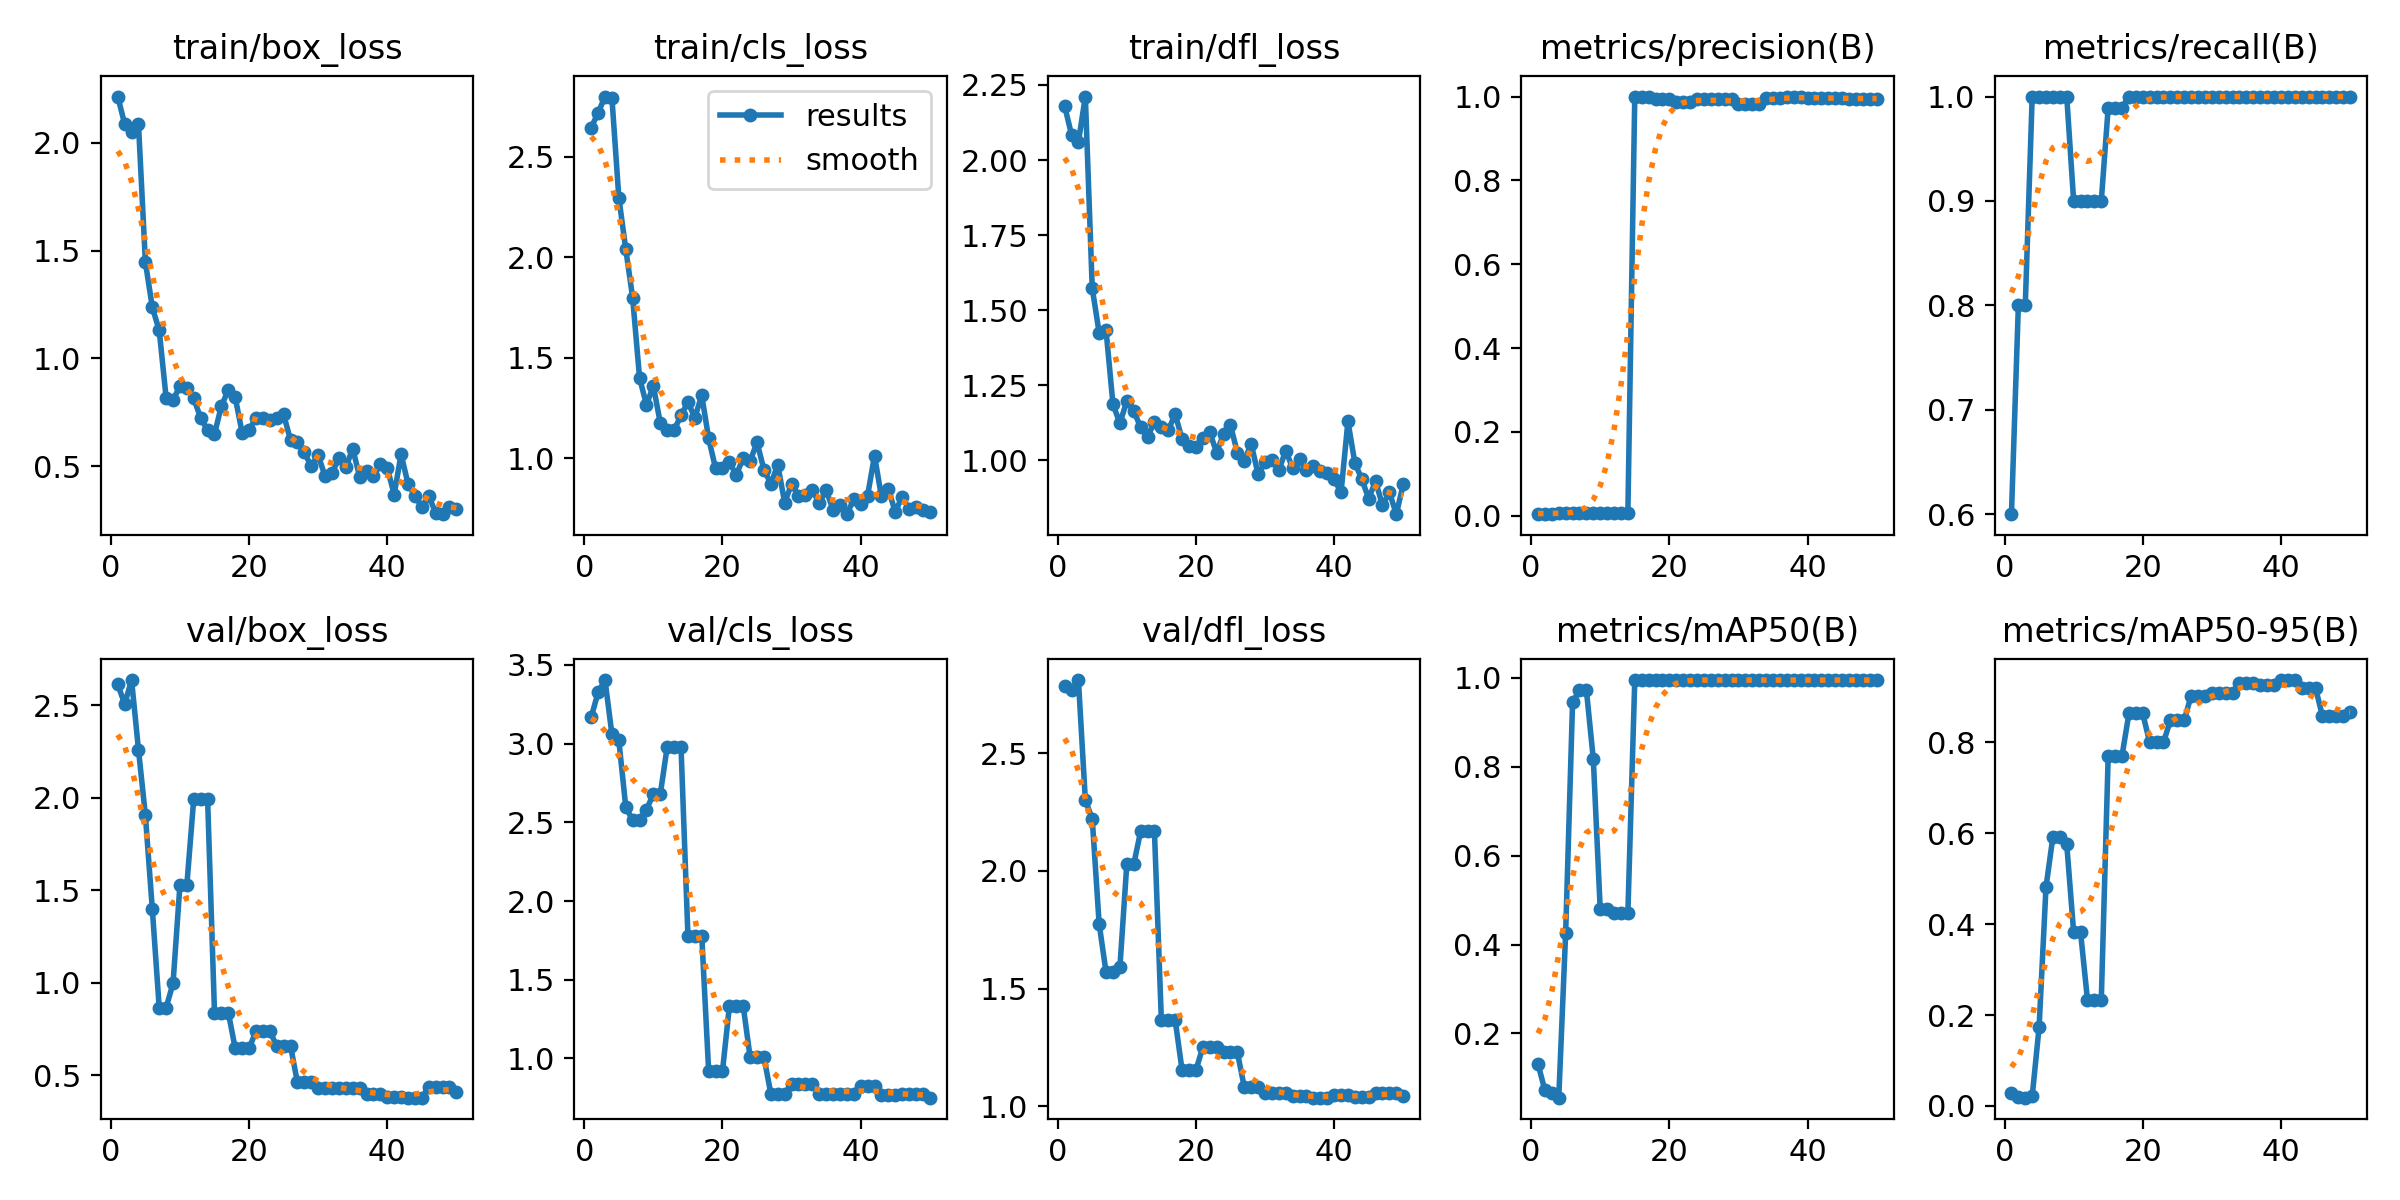

Source data for this figure (header and first rows):
epoch, time, train/box_loss, train/cls_loss, train/dfl_loss, metrics/precision(B), metrics/recall(B), metrics/mAP50(B), metrics/mAP50-95(B), val/box_loss, val/cls_loss, val/dfl_loss, lr/pg0, lr/pg1, lr/pg2
1, 1.916, 2.214, 2.645, 2.18, 0.004, 0.6, 0.1312, 0.02937, 2.613, 3.168, 2.783, 8e-05, 8e-05, 8e-05
2, 2.793, 2.086, 2.717, 2.085, 0.00533, 0.8, 0.07164, 0.02062, 2.506, 3.325, 2.768, 0.0001764, 0.0001764, 0.0001764
3, 3.554, 2.049, 2.799, 2.06, 0.00533, 0.8, 0.06618, 0.01826, 2.635, 3.404, 2.811, 0.0002689, 0.0002689, 0.0002689
4, 4.389, 2.085, 2.793, 2.211, 0.00667, 1, 0.0555, 0.02089, 2.259, 3.06, 2.302, 0.0003574, 0.0003574, 0.0003574
5, 5.37, 1.446, 2.297, 1.573, 0.00667, 1, 0.427, 0.1732, 1.905, 3.021, 2.221, 0.000442, 0.000442, 0.000442
6, 6.294, 1.237, 2.041, 1.425, 0.00667, 1, 0.945, 0.4818, 1.399, 2.6, 1.775, 0.0005226, 0.0005226, 0.0005226
7, 7.134, 1.13, 1.799, 1.433, 0.00667, 1, 0.9719, 0.5925, 0.8662, 2.512, 1.57, 0.0005992, 0.0005992, 0.0005992
8, 7.953, 0.8176, 1.399, 1.187, 0.00667, 1, 0.9719, 0.5925, 0.8662, 2.512, 1.57, 0.0006719, 0.0006719, 0.0006719
9, 8.841, 0.8072, 1.265, 1.124, 0.00667, 1, 0.8172, 0.5759, 0.9971, 2.581, 1.59, 0.0007406, 0.0007406, 0.0007406
10, 9.729, 0.8714, 1.359, 1.197, 0.006, 0.9, 0.4789, 0.3822, 1.529, 2.679, 2.028, 0.0008054, 0.0008054, 0.0008054
11, 10.54, 0.8606, 1.174, 1.165, 0.006, 0.9, 0.4789, 0.3822, 1.529, 2.679, 2.028, 0.0008662, 0.0008662, 0.0008662
12, 11.41, 0.8143, 1.142, 1.111, 0.006, 0.9, 0.4703, 0.2337, 1.995, 2.979, 2.168, 0.000923, 0.000923, 0.000923
13, 12.23, 0.7237, 1.139, 1.077, 0.006, 0.9, 0.4703, 0.2337, 1.995, 2.979, 2.168, 0.0009759, 0.0009759, 0.0009759
14, 13.06, 0.6675, 1.213, 1.128, 0.006, 0.9, 0.4703, 0.2337, 1.995, 2.979, 2.168, 0.001025, 0.001025, 0.001025
15, 13.93, 0.6496, 1.278, 1.11, 1, 0.9894, 0.995, 0.7706, 0.839, 1.781, 1.367, 0.00107, 0.00107, 0.00107
16, 14.8, 0.7795, 1.201, 1.101, 1, 0.9894, 0.995, 0.7706, 0.839, 1.781, 1.367, 0.001111, 0.001111, 0.001111
17, 15.69, 0.8537, 1.312, 1.154, 1, 0.9894, 0.995, 0.7706, 0.839, 1.781, 1.367, 0.001148, 0.001148, 0.001148
18, 16.59, 0.8187, 1.097, 1.072, 0.9938, 1, 0.995, 0.8636, 0.6454, 0.9186, 1.154, 0.001181, 0.001181, 0.001181
19, 17.55, 0.6559, 0.9486, 1.049, 0.9938, 1, 0.995, 0.8636, 0.6454, 0.9186, 1.154, 0.00121, 0.00121, 0.00121
20, 18.38, 0.6687, 0.949, 1.044, 0.9938, 1, 0.995, 0.8636, 0.6454, 0.9186, 1.154, 0.001235, 0.001235, 0.001235
21, 19.23, 0.7233, 0.9788, 1.075, 0.9868, 1, 0.995, 0.7999, 0.7383, 1.332, 1.251, 0.001208, 0.001208, 0.001208
22, 20.05, 0.7234, 0.9162, 1.094, 0.9868, 1, 0.995, 0.7999, 0.7383, 1.332, 1.251, 0.001168, 0.001168, 0.001168
23, 20.87, 0.7166, 1.001, 1.026, 0.9868, 1, 0.995, 0.7999, 0.7383, 1.332, 1.251, 0.001129, 0.001129, 0.001129
24, 21.7, 0.7219, 0.9855, 1.088, 0.9936, 1, 0.995, 0.8489, 0.6594, 1.008, 1.229, 0.001089, 0.001089, 0.001089
25, 22.51, 0.7401, 1.078, 1.118, 0.9936, 1, 0.995, 0.8489, 0.6594, 1.008, 1.229, 0.00105, 0.00105, 0.00105
26, 23.44, 0.6208, 0.9422, 1.026, 0.9936, 1, 0.995, 0.8489, 0.6594, 1.008, 1.229, 0.00101, 0.00101, 0.00101
27, 24.31, 0.611, 0.8721, 0.9984, 0.9932, 1, 0.995, 0.9027, 0.4616, 0.7752, 1.082, 0.0009704, 0.0009704, 0.0009704
28, 25.15, 0.5638, 0.9658, 1.056, 0.9932, 1, 0.995, 0.9027, 0.4616, 0.7752, 1.082, 0.0009308, 0.0009308, 0.0009308
29, 26, 0.4999, 0.7788, 0.9531, 0.9932, 1, 0.995, 0.9027, 0.4616, 0.7752, 1.082, 0.0008912, 0.0008912, 0.0008912
30, 26.87, 0.5524, 0.8703, 0.9931, 0.9832, 1, 0.995, 0.9091, 0.4332, 0.8394, 1.057, 0.0008516, 0.0008516, 0.0008516
31, 27.76, 0.4532, 0.8135, 1.001, 0.9832, 1, 0.995, 0.9091, 0.4332, 0.8394, 1.057, 0.000812, 0.000812, 0.000812
32, 28.64, 0.4684, 0.8141, 0.9677, 0.9832, 1, 0.995, 0.9091, 0.4332, 0.8394, 1.057, 0.0007724, 0.0007724, 0.0007724
33, 29.46, 0.5363, 0.8406, 1.032, 0.9832, 1, 0.995, 0.9091, 0.4332, 0.8394, 1.057, 0.0007328, 0.0007328, 0.0007328
34, 30.32, 0.4951, 0.7766, 0.9743, 0.9968, 1, 0.995, 0.9301, 0.4335, 0.7744, 1.042, 0.0006932, 0.0006932, 0.0006932
35, 31.24, 0.5816, 0.8399, 1.005, 0.9968, 1, 0.995, 0.9301, 0.4335, 0.7744, 1.042, 0.0006536, 0.0006536, 0.0006536
36, 32.13, 0.4519, 0.7435, 0.9693, 0.9968, 1, 0.995, 0.9301, 0.4335, 0.7744, 1.042, 0.000614, 0.000614, 0.000614
37, 33, 0.4786, 0.7669, 0.9818, 0.9999, 1, 0.995, 0.9257, 0.3992, 0.774, 1.037, 0.0005744, 0.0005744, 0.0005744
38, 33.83, 0.4542, 0.7208, 0.9631, 0.9999, 1, 0.995, 0.9257, 0.3992, 0.774, 1.037, 0.0005348, 0.0005348, 0.0005348
39, 34.69, 0.5088, 0.795, 0.9582, 0.9999, 1, 0.995, 0.9257, 0.3992, 0.774, 1.037, 0.0004952, 0.0004952, 0.0004952
40, 35.51, 0.4929, 0.7737, 0.9374, 0.9968, 1, 0.995, 0.9372, 0.3854, 0.8254, 1.047, 0.0004556, 0.0004556, 0.0004556
41, 39.47, 0.369, 0.8136, 0.8933, 0.9968, 1, 0.995, 0.9372, 0.3854, 0.8254, 1.047, 0.000416, 0.000416, 0.000416
42, 40.31, 0.5554, 1.012, 1.13, 0.9968, 1, 0.995, 0.9372, 0.3854, 0.8254, 1.047, 0.0003764, 0.0003764, 0.0003764
43, 41.14, 0.4192, 0.8087, 0.9918, 0.9957, 1, 0.995, 0.9202, 0.3796, 0.768, 1.038, 0.0003368, 0.0003368, 0.0003368
44, 41.96, 0.3633, 0.8449, 0.9376, 0.9957, 1, 0.995, 0.9202, 0.3796, 0.768, 1.038, 0.0002972, 0.0002972, 0.0002972
45, 42.82, 0.3114, 0.7327, 0.8729, 0.9957, 1, 0.995, 0.9202, 0.3796, 0.768, 1.038, 0.0002576, 0.0002576, 0.0002576
46, 43.68, 0.3626, 0.8075, 0.9307, 0.9952, 1, 0.995, 0.8578, 0.4373, 0.7731, 1.059, 0.000218, 0.000218, 0.000218
47, 44.48, 0.2844, 0.7455, 0.8502, 0.9952, 1, 0.995, 0.8578, 0.4373, 0.7731, 1.059, 0.0001784, 0.0001784, 0.0001784
48, 45.33, 0.2779, 0.7569, 0.8938, 0.9952, 1, 0.995, 0.8578, 0.4373, 0.7731, 1.059, 0.0001388, 0.0001388, 0.0001388
49, 46.21, 0.3092, 0.7401, 0.8209, 0.9952, 1, 0.995, 0.8578, 0.4373, 0.7731, 1.059, 9.92e-05, 9.92e-05, 9.92e-05
50, 47.11, 0.3037, 0.7341, 0.9203, 0.9949, 1, 0.995, 0.8678, 0.4118, 0.7504, 1.045, 5.96e-05, 5.96e-05, 5.96e-05
